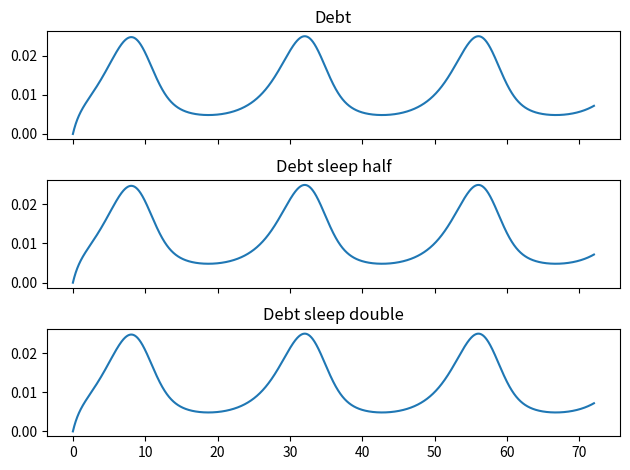

The matplotlib source for this figure:
import matplotlib.pyplot as plt
import numpy as np 
from scipy.integrate import solve_ivp

# system of equations 
def circadianProcess (time):
    params = [5.0, 2.5, 8.0]
    mc = params[0]
    A = params[1]
    sleepTime = params[2]

    #scaling this equation to get it in units of hours
    c = mc - A*np.sin((2*np.pi/24.0)*(time - 0.25 + 0.5*(sleepTime/24.0)))

    return c

def sleepModel(t, x, params):

    
    I = x[0]
    R = x[1]
    D = x[2]

    ct = circadianProcess(t)
    #print(ct)
    xb = ct * (D / (1 + D**2))
    pb = params[3] * D
    D = R - I
    dIdt = xb*params[2]
    dRdt = params[0]*params[1] + pb * params[2]
    dDdt = params[0]*params[1] + (pb - xb)*params[2]

    return [dIdt, dRdt, dDdt]

#custom evaluations in order to change parameters to reflect metabolic rate
def eulerStep(BD, rbt, rwt, pw, pb1, dt, time, index):

    #hard code these for now:


    ct = circadianProcess(time)
    xb = ct * (BD[index] / (1 + BD[index]**2))
    
    #update the next time step
    BD[index+1] = BD[index] + dt*(pw*rwt + pb1*rbt*BD[index] - rbt*xb)


def computeDebt(t, dt, sleepAmount, paramrbt, paramrwt, parampw, parampb1):

    temp = 0
    BD = np.zeros(len(t) + 1)
    #set initial value
    BD[0] = 0.0
    sleepstart = 24.0 - sleepAmount

    for i in t: 
        if sleepstart < i < 24.0 or (48 - sleepAmount) < i < 48.0 or (72 - sleepAmount) < i < 72.0:
         #scale rbt and rwt during sleep periods:
            rbt = 0.28 * paramrbt
            rwt = 0.06 * paramrwt
            pw = 0.13 * parampw
            pb1 = 1.7 * parampb1
        else: 
            rbt = 0.28
            rwt = 0.06
            pw = 0.13 
            pb1 = 1.7

        #take an euler step
        eulerStep(BD, rbt, rwt, pw, pb1, dt, i, temp)
        temp += 1 

    #return solution
    return BD

#main: 
if __name__ == "__main__":
    
#grab a domain (24 hour window here)
    t, dt = np.linspace(0, 72, 10000, retstep = True) 

    sleepamount = 8.0
    paramrbt = 1.00
    paramrwt = 1.0
    parampw = 1.0
    parampb1 = 1.0
    sleepstart = 24.0 - sleepamount
    bioDebtNormal = computeDebt(t, dt, sleepamount, paramrbt, paramrwt, parampw, parampb1)
    bioDebtSleepy = computeDebt(t, dt, sleepamount/2.0, paramrbt, paramrwt, parampw, parampb1)
    bioDebtAwake =  computeDebt(t, dt, sleepamount * 2.0, paramrbt, paramrwt, parampw, parampb1)

    #params stored in a vector, passed to model, pw, rw, rb, pb1: 
    params = [0.13, 0.06, 0.28, 1.7]

    #intial conditions I, R, D:  
    x0 = [0.1, 0.2, 0.0]

    #compute bd via ivp solver (for testing)
    sol = solve_ivp(lambda t, x: sleepModel(t, x, params), [t[0], t[-1]], x0,  t_eval = t )


    #collect terms 
    I = sol.y[0]
    R = sol.y[1]
    D = sol.y[2]
    c = circadianProcess(t)

    fig, ax = plt.subplots(3, sharex=True, sharey=True)

    ax[0].plot(t, bioDebtNormal[:-1])
    ax[0].set_title('Debt')

    ax[1].plot(t, bioDebtSleepy[:-1])
    ax[1].set_title('Debt sleep half')

    ax[2].plot(t, bioDebtAwake[:-1])
    ax[2].set_title('Debt sleep double')

    plt.tight_layout()
    #plt.savefig('normalParamsPB10p5.png', dpi=300 )

    plt.show()